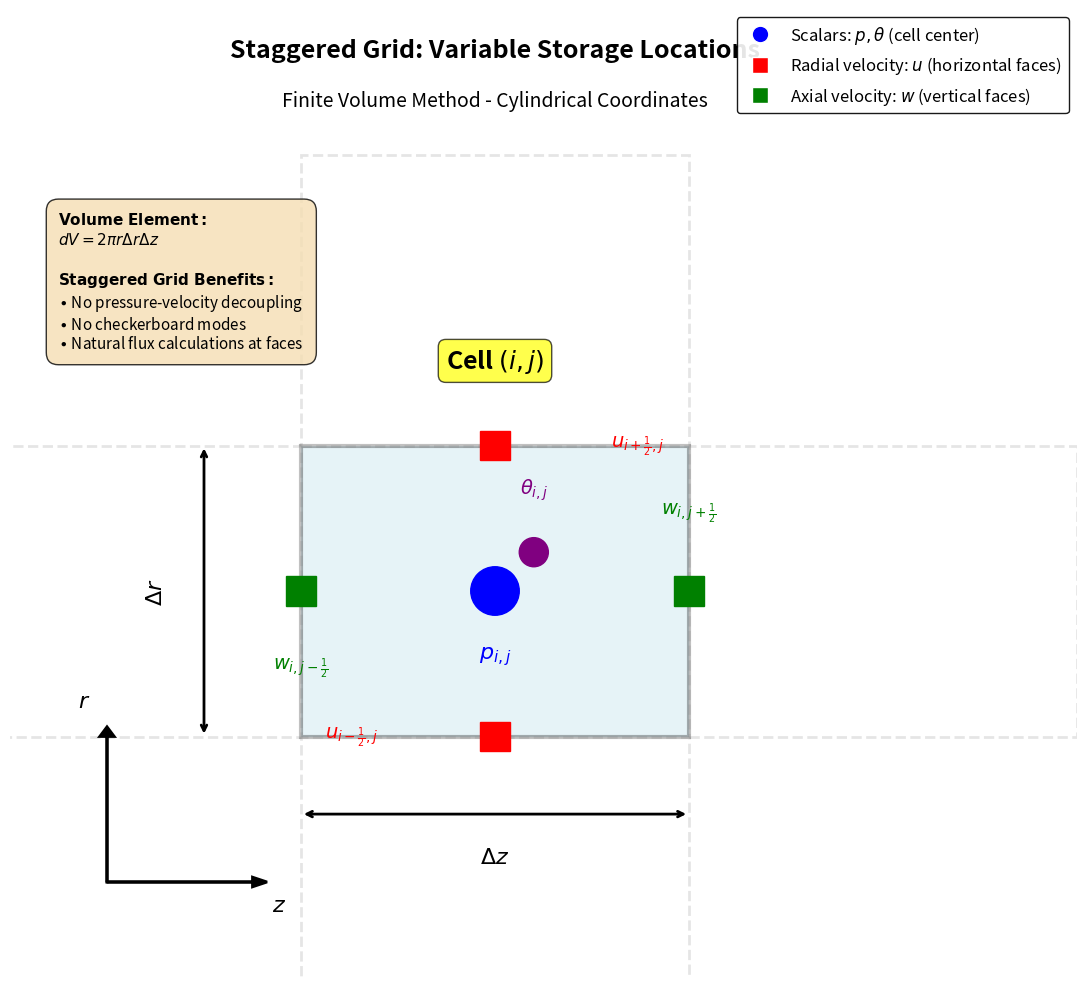

The script that saved this image: (Note: this script raises an exception after producing the figure.)
"""
Create detailed sketch of a single staggered grid cell
showing where u_ij, w_ij, p_ij are located
"""

import numpy as np
import matplotlib.pyplot as plt
import matplotlib.patches as patches
from matplotlib.patches import Circle, FancyBboxPatch, FancyArrowPatch

fig, ax = plt.subplots(figsize=(12, 10))

# Cell dimensions
cell_width = 4.0
cell_height = 3.0
center_x = 5.0
center_y = 4.0

# Draw the central cell (i,j)
cell = patches.Rectangle((center_x - cell_width/2, center_y - cell_height/2),
                         cell_width, cell_height,
                         linewidth=3, edgecolor='black',
                         facecolor='lightblue', alpha=0.3)
ax.add_patch(cell)

# Draw neighboring cells (faint)
# Left cell (i-1, j)
left_cell = patches.Rectangle((center_x - 1.5*cell_width, center_y - cell_height/2),
                              cell_width, cell_height,
                              linewidth=2, edgecolor='gray',
                              facecolor='white', alpha=0.2, linestyle='--')
ax.add_patch(left_cell)

# Right cell (i+1, j)
right_cell = patches.Rectangle((center_x + cell_width/2, center_y - cell_height/2),
                               cell_width, cell_height,
                               linewidth=2, edgecolor='gray',
                               facecolor='white', alpha=0.2, linestyle='--')
ax.add_patch(right_cell)

# Bottom cell (i, j-1)
bottom_cell = patches.Rectangle((center_x - cell_width/2, center_y - 1.5*cell_height),
                                cell_width, cell_height,
                                linewidth=2, edgecolor='gray',
                                facecolor='white', alpha=0.2, linestyle='--')
ax.add_patch(bottom_cell)

# Top cell (i, j+1)
top_cell = patches.Rectangle((center_x - cell_width/2, center_y + cell_height/2),
                             cell_width, cell_height,
                             linewidth=2, edgecolor='gray',
                             facecolor='white', alpha=0.2, linestyle='--')
ax.add_patch(top_cell)

# Add pressure p_ij at cell center
p_circle = Circle((center_x, center_y), 0.25, color='blue', zorder=10)
ax.add_patch(p_circle)
ax.text(center_x, center_y - 0.7, r'$p_{i,j}$', fontsize=16,
        ha='center', fontweight='bold', color='blue')

# Add temperature θ_ij at cell center (slightly offset)
theta_circle = Circle((center_x + 0.4, center_y + 0.4), 0.15, color='purple', zorder=10)
ax.add_patch(theta_circle)
ax.text(center_x + 0.4, center_y + 1.0, r'$\theta_{i,j}$', fontsize=14,
        ha='center', fontweight='bold', color='purple')

# Add radial velocities u at horizontal faces
# u at bottom face (i-1/2, j)
u_bottom = patches.Rectangle((center_x - 0.15, center_y - cell_height/2 - 0.15),
                             0.3, 0.3, color='red', zorder=10)
ax.add_patch(u_bottom)
ax.text(center_x - 1.2, center_y - cell_height/2, r'$u_{i-\frac{1}{2},j}$',
        fontsize=14, ha='right', va='center', fontweight='bold', color='red')

# u at top face (i+1/2, j)
u_top = patches.Rectangle((center_x - 0.15, center_y + cell_height/2 - 0.15),
                          0.3, 0.3, color='red', zorder=10)
ax.add_patch(u_top)
ax.text(center_x + 1.2, center_y + cell_height/2, r'$u_{i+\frac{1}{2},j}$',
        fontsize=14, ha='left', va='center', fontweight='bold', color='red')

# Add axial velocities w at vertical faces
# w at left face (i, j-1/2)
w_left = patches.Rectangle((center_x - cell_width/2 - 0.15, center_y - 0.15),
                           0.3, 0.3, color='green', zorder=10)
ax.add_patch(w_left)
ax.text(center_x - cell_width/2, center_y - 0.8, r'$w_{i,j-\frac{1}{2}}$',
        fontsize=14, ha='center', fontweight='bold', color='green')

# w at right face (i, j+1/2)
w_right = patches.Rectangle((center_x + cell_width/2 - 0.15, center_y - 0.15),
                            0.3, 0.3, color='green', zorder=10)
ax.add_patch(w_right)
ax.text(center_x + cell_width/2, center_y + 0.8, r'$w_{i,j+\frac{1}{2}}$',
        fontsize=14, ha='center', fontweight='bold', color='green')

# Add dimension labels
# Δr (radial direction - vertical)
ax.annotate('', xy=(center_x - cell_width/2 - 1.0, center_y + cell_height/2),
            xytext=(center_x - cell_width/2 - 1.0, center_y - cell_height/2),
            arrowprops=dict(arrowstyle='<->', lw=2, color='black'))
ax.text(center_x - cell_width/2 - 1.5, center_y, r'$\Delta r$',
        fontsize=16, ha='center', va='center', rotation=90, fontweight='bold')

# Δz (axial direction - horizontal)
ax.annotate('', xy=(center_x + cell_width/2, center_y - cell_height/2 - 0.8),
            xytext=(center_x - cell_width/2, center_y - cell_height/2 - 0.8),
            arrowprops=dict(arrowstyle='<->', lw=2, color='black'))
ax.text(center_x, center_y - cell_height/2 - 1.3, r'$\Delta z$',
        fontsize=16, ha='center', fontweight='bold')

# Add coordinate axes
ax.arrow(1, 1, 0, 1.5, head_width=0.15, head_length=0.1,
         fc='black', ec='black', linewidth=2)
ax.text(0.7, 2.8, r'$r$', fontsize=16, fontweight='bold')

ax.arrow(1, 1, 1.5, 0, head_width=0.1, head_length=0.15,
         fc='black', ec='black', linewidth=2)
ax.text(2.7, 0.7, r'$z$', fontsize=16, fontweight='bold')

# Add cell label
ax.text(center_x, center_y + cell_height/2 + 0.8,
        r'Cell $(i,j)$', fontsize=18, ha='center', fontweight='bold',
        bbox=dict(boxstyle='round', facecolor='yellow', alpha=0.7))

# Add legend
legend_elements = [
    plt.Line2D([0], [0], marker='o', color='w', label=r'Scalars: $p, \theta$ (cell center)',
               markerfacecolor='blue', markersize=12),
    plt.Line2D([0], [0], marker='s', color='w', label=r'Radial velocity: $u$ (horizontal faces)',
               markerfacecolor='red', markersize=12),
    plt.Line2D([0], [0], marker='s', color='w', label=r'Axial velocity: $w$ (vertical faces)',
               markerfacecolor='green', markersize=12)
]
ax.legend(handles=legend_elements, loc='upper right', fontsize=12,
          framealpha=0.9, edgecolor='black', fancybox=True)

# Add volume element formula
volume_text = (r'$\mathbf{Volume\ Element:}$' + '\n'
               r'$dV = 2\pi r \Delta r \Delta z$' + '\n\n'
               r'$\mathbf{Staggered\ Grid\ Benefits:}$' + '\n'
               r'$\bullet$ No pressure-velocity decoupling' + '\n'
               r'$\bullet$ No checkerboard modes' + '\n'
               r'$\bullet$ Natural flux calculations at faces')
ax.text(0.5, 6.5, volume_text, fontsize=11,
        bbox=dict(boxstyle='round', facecolor='wheat', alpha=0.8, pad=0.8))

# Add title
ax.text(center_x, 9.5, 'Staggered Grid: Variable Storage Locations',
        fontsize=18, fontweight='bold', ha='center')

ax.text(center_x, 9.0, 'Finite Volume Method - Cylindrical Coordinates',
        fontsize=14, ha='center', style='italic')

# Set limits and aspect
ax.set_xlim(0, 11)
ax.set_ylim(0, 10)
ax.set_aspect('equal')
ax.axis('off')

plt.tight_layout()
plt.savefig('../Plots_python/staggered_cell_detailed.png', dpi=300, bbox_inches='tight')
print("Detailed staggered cell sketch saved!")
plt.show()
